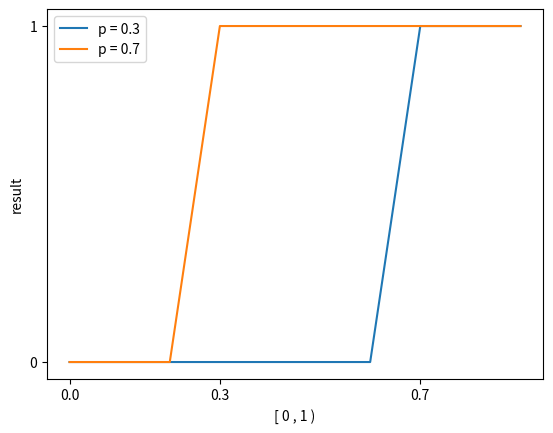

This figure's Python source:
import numpy as np
import matplotlib.pyplot as plt
import copy
import math
import random
"""
x = np.arange(0, 1, 1 / 1000)
n1 = 6
n2 = 12
y1 = x*n1
y2 = x*n2
y1 = [math.floor(y1[i]) for i in range(len(y1))]
y2 = [math.floor(y2[i]) for i in range(len(y2))]

fig = plt.figure()
ax1 = fig.add_subplot()
ax1.set_ylabel('result')
ax1.set_xlabel('[ 0 , 1 )')
ax1.set_yticks(range(n2))
ax1.set_xticks([0, 0.5, 1])
ax1.plot(x, y1, label='n = 6')
ax1.plot(x, y2, label='n = 12')
ax1.legend()
"""
x = np.arange(0, 1, 1 / 10)
p1 = 0.3
p2 = 0.7
y1 = []
y2 = []

for i in range(len(x)):
    y1.append(math.floor(x[i] + p1))
    y2.append(math.floor(x[i] + p2))

print(np.unique(y1))


fig = plt.figure()
ax1 = fig.add_subplot()
ax1.set_ylabel('result')
ax1.set_xlabel('[ 0 , 1 )')
ax1.set_yticks([0, 1])
ax1.set_xticks([0, 0.3, 0.7, 1])
ax1.plot(x, y1, label='p = 0.3')
ax1.plot(x, y2, label='p = 0.7')
ax1.legend()
plt.show()

